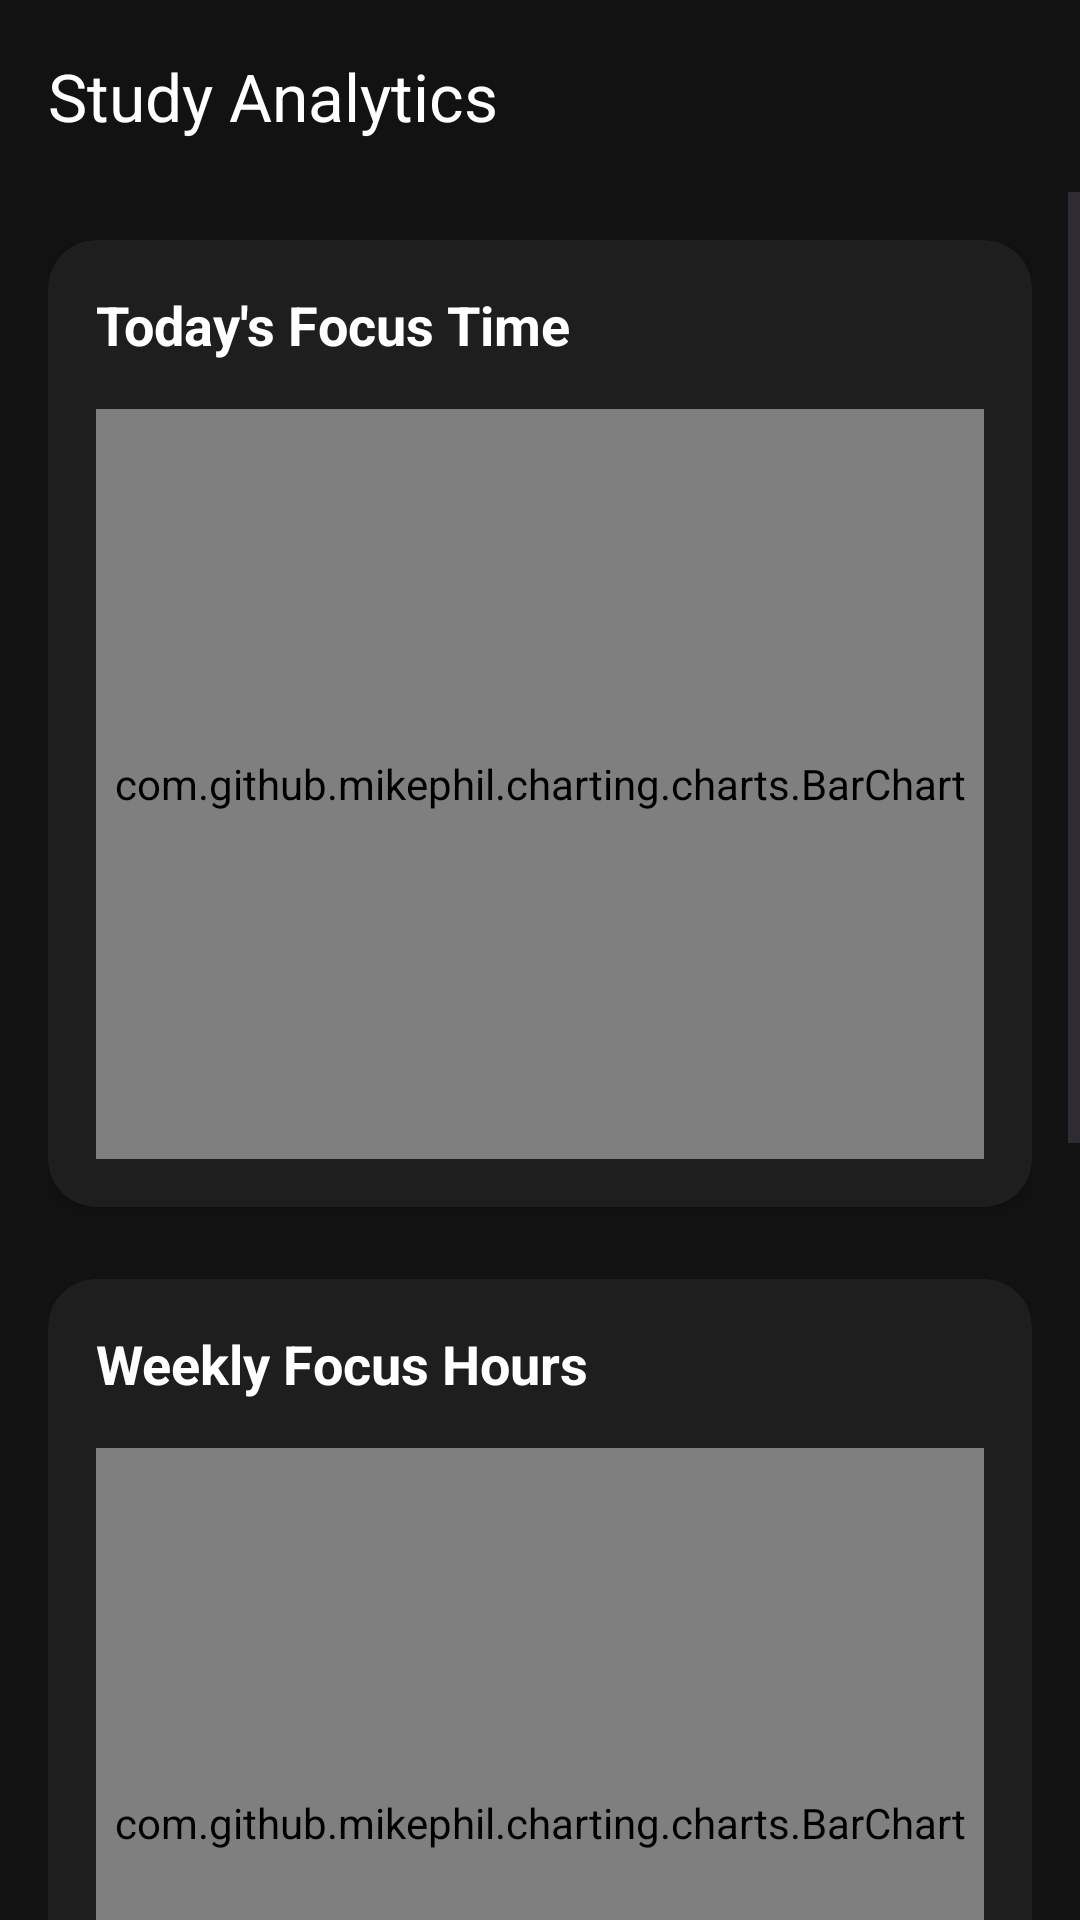

Android layout source for this screen:
<!-- AndroidManifest.xml: application theme Theme.ProCutNation -->
<!-- res/layout/fragment_analytics.xml -->
<?xml version="1.0" encoding="utf-8"?>
<LinearLayout xmlns:android="http://schemas.android.com/apk/res/android"
    xmlns:app="http://schemas.android.com/apk/res-auto"
    xmlns:tools="http://schemas.android.com/tools"
    android:layout_width="match_parent"
    android:layout_height="match_parent"
    android:background="@color/dark_background"
    android:orientation="vertical"
    tools:context=".AnalyticsFragment">

    <androidx.appcompat.widget.Toolbar
        android:id="@+id/toolbar_analytics"
        android:layout_width="match_parent"
        android:layout_height="?attr/actionBarSize"
        app:navigationIcon="@drawable/ic_arrow_back"
        app:navigationIconTint="@color/white"
        app:title="Study Analytics"
        app:titleTextColor="@color/white" />

    <ScrollView
        android:layout_width="match_parent"
        android:layout_height="match_parent">

        <LinearLayout
            android:layout_width="match_parent"
            android:layout_height="wrap_content"
            android:orientation="vertical"
            android:padding="16dp">

            <androidx.cardview.widget.CardView
                android:layout_width="match_parent"
                android:layout_height="wrap_content"
                app:cardBackgroundColor="@color/card_background"
                app:cardCornerRadius="16dp">

                <LinearLayout
                    android:layout_width="match_parent"
                    android:layout_height="wrap_content"
                    android:orientation="vertical"
                    android:padding="16dp">

                    <TextView
                        android:layout_width="wrap_content"
                        android:layout_height="wrap_content"
                        android:text="Today's Focus Time"
                        android:textColor="@color/white"
                        android:textSize="18sp"
                        android:textStyle="bold" />

                    <FrameLayout
                        android:layout_width="match_parent"
                        android:layout_height="250dp"
                        android:layout_marginTop="16dp">

                        <com.github.mikephil.charting.charts.BarChart
                            android:id="@+id/dailyBarChart"
                            android:layout_width="match_parent"
                            android:layout_height="match_parent"/>

                        <TextView
                            android:id="@+id/dailyBarChartEmptyText"
                            android:layout_width="wrap_content"
                            android:layout_height="wrap_content"
                            android:layout_gravity="center"
                            android:text="No focus sessions today."
                            android:textColor="@color/white"
                            android:visibility="gone"/>
                    </FrameLayout>
                </LinearLayout>
            </androidx.cardview.widget.CardView>


            
            <androidx.cardview.widget.CardView
                android:layout_width="match_parent"
                android:layout_height="wrap_content"
                android:layout_marginTop="24dp"
                app:cardBackgroundColor="@color/card_background"
                app:cardCornerRadius="16dp">

                <LinearLayout
                    android:layout_width="match_parent"
                    android:layout_height="wrap_content"
                    android:orientation="vertical"
                    android:padding="16dp">

                    <TextView
                        android:layout_width="wrap_content"
                        android:layout_height="wrap_content"
                        android:text="Weekly Focus Hours"
                        android:textColor="@color/white"
                        android:textSize="18sp"
                        android:textStyle="bold" />

                    <FrameLayout
                        android:layout_width="match_parent"
                        android:layout_height="250dp"
                        android:layout_marginTop="16dp">

                        <com.github.mikephil.charting.charts.BarChart
                            android:id="@+id/barChart"
                            android:layout_width="match_parent"
                            android:layout_height="match_parent"/>

                        <TextView
                            android:id="@+id/barChartEmptyText"
                            android:layout_width="wrap_content"
                            android:layout_height="wrap_content"
                            android:layout_gravity="center"
                            android:text="No data for this week."
                            android:textColor="@color/white"
                            android:visibility="gone"/>
                    </FrameLayout>
                </LinearLayout>
            </androidx.cardview.widget.CardView>

            
            <androidx.cardview.widget.CardView
                android:layout_width="match_parent"
                android:layout_height="wrap_content"
                android:layout_marginTop="24dp"
                app:cardBackgroundColor="@color/card_background"
                app:cardCornerRadius="16dp">

                <LinearLayout
                    android:layout_width="match_parent"
                    android:layout_height="wrap_content"
                    android:orientation="vertical"
                    android:padding="16dp">

                    <TextView
                        android:layout_width="wrap_content"
                        android:layout_height="wrap_content"
                        android:text="Subject Breakdown"
                        android:textColor="@color/white"
                        android:textSize="18sp"
                        android:textStyle="bold" />

                    <FrameLayout
                        android:layout_width="match_parent"
                        android:layout_height="250dp"
                        android:layout_marginTop="16dp">

                        <com.github.mikephil.charting.charts.PieChart
                            android:id="@+id/pieChart"
                            android:layout_width="match_parent"
                            android:layout_height="match_parent" />

                        <TextView
                            android:id="@+id/pieChartEmptyText"
                            android:layout_width="wrap_content"
                            android:layout_height="wrap_content"
                            android:layout_gravity="center"
                            android:text="No data for this week."
                            android:textColor="@color/white"
                            android:visibility="gone"/>
                    </FrameLayout>
                </LinearLayout>
            </androidx.cardview.widget.CardView>
        </LinearLayout>
    </ScrollView>
</LinearLayout>
<!-- resources referenced by this layout -->
<resources>
  <color name="card_background">#1E1E1E</color>
  <color name="dark_background">#121212</color>
  <color name="white">#FFFFFFFF</color>
  <style name="Theme.ProCutNation" parent="Theme.Material3.DayNight.NoActionBar">
          
          <item name="colorPrimary">@color/app_orange</item>
          <item name="colorPrimaryVariant">@color/app_orange_dark</item>
          <item name="colorOnPrimary">@color/white</item>
          
          <item name="colorSecondary">@color/app_dark_blue</item>
          <item name="colorSecondaryVariant">@color/app_dark_blue</item>
          <item name="colorOnSecondary">@color/white</item>
          
          <item name="android:statusBarColor">?attr/colorPrimaryVariant</item>
      </style>
  <color name="app_orange">#FFA500</color>
  <color name="app_orange_dark">#F08C00</color>
  <color name="app_dark_blue">#0A2A4E</color>
</resources>
